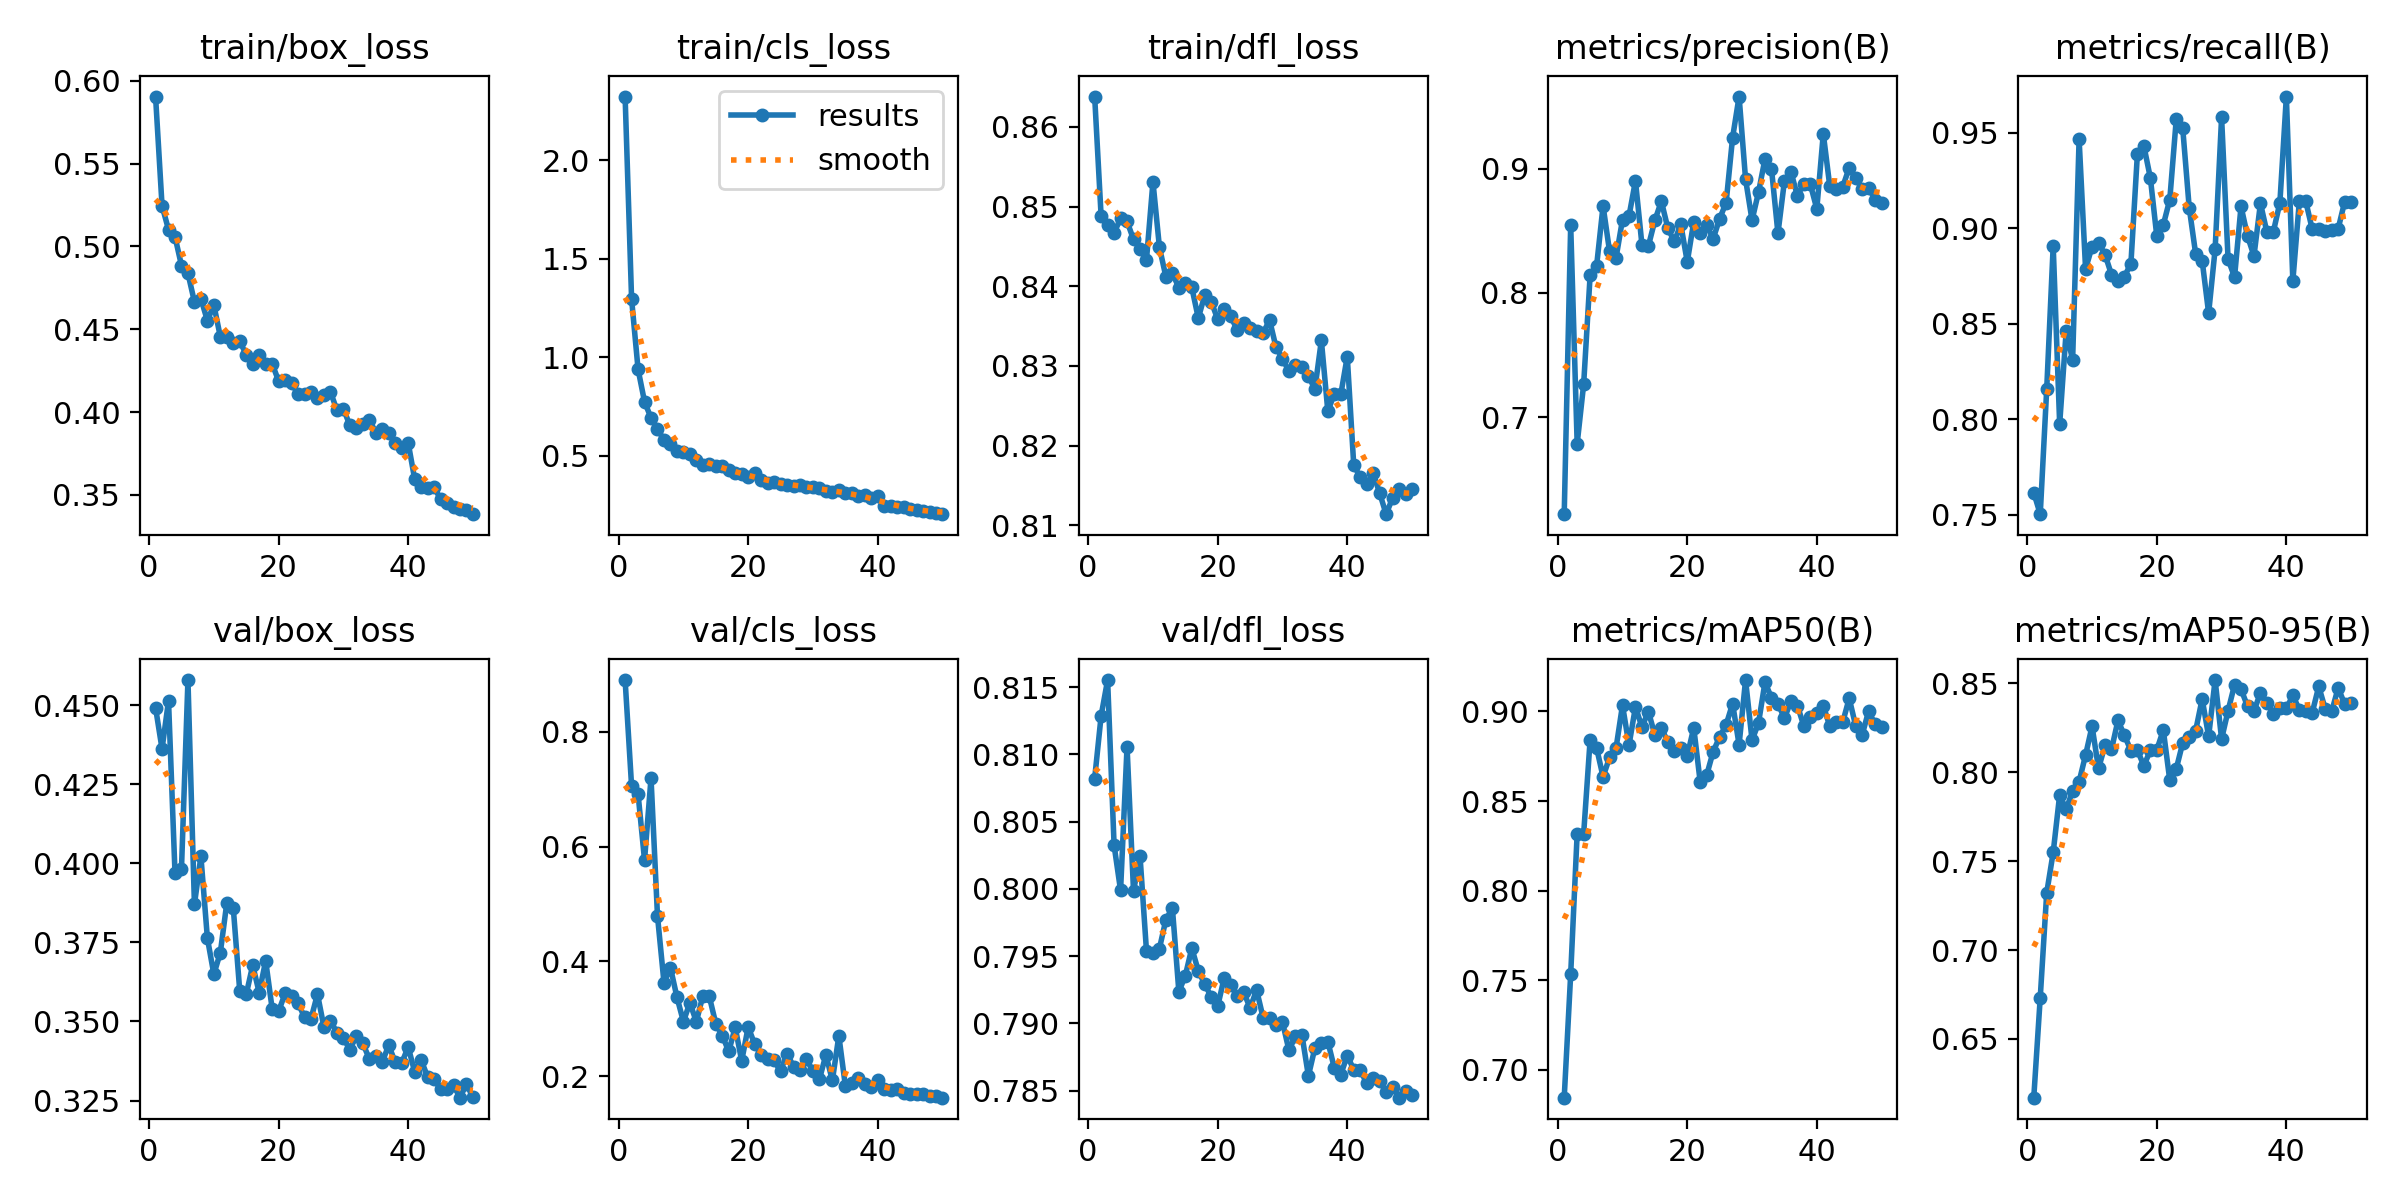

Values plotted in this chart, from the file beside it:
epoch, time, train/box_loss, train/cls_loss, train/dfl_loss, metrics/precision(B), metrics/recall(B), metrics/mAP50(B), metrics/mAP50-95(B), val/box_loss, val/cls_loss, val/dfl_loss, lr/pg0, lr/pg1, lr/pg2
1, 105.6, 0.5905, 2.322, 0.8638, 0.6221, 0.7616, 0.6845, 0.617, 0.4492, 0.8903, 0.8082, 0.0003321, 0.0003321, 0.0003321
2, 200.8, 0.5246, 1.295, 0.8488, 0.8545, 0.7503, 0.7534, 0.6733, 0.4361, 0.7052, 0.8129, 0.0006522, 0.0006522, 0.0006522
3, 294.9, 0.5101, 0.9384, 0.8477, 0.6788, 0.8158, 0.8318, 0.7321, 0.4514, 0.6916, 0.8155, 0.0009592, 0.0009592, 0.0009592
4, 388.5, 0.5059, 0.7734, 0.8467, 0.7265, 0.8908, 0.8316, 0.7549, 0.397, 0.5764, 0.8032, 0.0009406, 0.0009406, 0.0009406
5, 483.4, 0.4885, 0.6919, 0.8485, 0.8141, 0.7975, 0.8841, 0.7872, 0.3981, 0.7192, 0.7999, 0.0009208, 0.0009208, 0.0009208
6, 577.9, 0.4838, 0.6365, 0.8481, 0.8218, 0.846, 0.8796, 0.7791, 0.4579, 0.4788, 0.8106, 0.000901, 0.000901, 0.000901
7, 672.5, 0.4666, 0.5784, 0.8459, 0.87, 0.8311, 0.8635, 0.7893, 0.387, 0.3629, 0.7998, 0.0008812, 0.0008812, 0.0008812
8, 767, 0.4685, 0.5593, 0.8447, 0.8335, 0.9467, 0.8743, 0.7946, 0.4022, 0.389, 0.8025, 0.0008614, 0.0008614, 0.0008614
9, 862.6, 0.4552, 0.5252, 0.8433, 0.8282, 0.8787, 0.8795, 0.8095, 0.3764, 0.3376, 0.7954, 0.0008416, 0.0008416, 0.0008416
10, 957.2, 0.4646, 0.5181, 0.8531, 0.8591, 0.8903, 0.9035, 0.8257, 0.3649, 0.2949, 0.7952, 0.0008218, 0.0008218, 0.0008218
11, 1051, 0.4455, 0.5075, 0.8449, 0.8618, 0.8924, 0.8811, 0.802, 0.3718, 0.3276, 0.7956, 0.000802, 0.000802, 0.000802
12, 1146, 0.4456, 0.4788, 0.8412, 0.8902, 0.8862, 0.9025, 0.815, 0.3875, 0.2947, 0.7977, 0.0007822, 0.0007822, 0.0007822
13, 1240, 0.4418, 0.4518, 0.8416, 0.8388, 0.8758, 0.8913, 0.8127, 0.3858, 0.3397, 0.7986, 0.0007624, 0.0007624, 0.0007624
14, 1335, 0.4429, 0.4602, 0.8398, 0.8379, 0.8725, 0.8999, 0.829, 0.3595, 0.3387, 0.7923, 0.0007426, 0.0007426, 0.0007426
15, 1429, 0.4345, 0.4469, 0.8404, 0.8584, 0.8747, 0.8868, 0.8206, 0.3586, 0.2912, 0.7935, 0.0007228, 0.0007228, 0.0007228
16, 1523, 0.4288, 0.4467, 0.8398, 0.8738, 0.8815, 0.8907, 0.812, 0.3678, 0.2706, 0.7956, 0.000703, 0.000703, 0.000703
17, 1619, 0.4344, 0.4256, 0.836, 0.8521, 0.9389, 0.883, 0.8123, 0.3591, 0.2429, 0.7939, 0.0006832, 0.0006832, 0.0006832
18, 1714, 0.4289, 0.4122, 0.8389, 0.8415, 0.9431, 0.8781, 0.8035, 0.3692, 0.2848, 0.7929, 0.0006634, 0.0006634, 0.0006634
19, 1809, 0.4291, 0.4072, 0.8381, 0.8551, 0.9264, 0.8794, 0.8123, 0.354, 0.2264, 0.792, 0.0006436, 0.0006436, 0.0006436
20, 1903, 0.4188, 0.3943, 0.8359, 0.825, 0.8958, 0.8752, 0.8125, 0.3532, 0.2855, 0.7913, 0.0006238, 0.0006238, 0.0006238
21, 1997, 0.4197, 0.4113, 0.8371, 0.8572, 0.9018, 0.8909, 0.8236, 0.3588, 0.2555, 0.7934, 0.000604, 0.000604, 0.000604
22, 2092, 0.4175, 0.3758, 0.8362, 0.848, 0.915, 0.8605, 0.7954, 0.3581, 0.2372, 0.7929, 0.0005842, 0.0005842, 0.0005842
23, 2192, 0.4108, 0.3609, 0.8345, 0.8543, 0.957, 0.8645, 0.8018, 0.3557, 0.2294, 0.7921, 0.0005644, 0.0005644, 0.0005644
24, 2289, 0.411, 0.3655, 0.8354, 0.8437, 0.9523, 0.8776, 0.8164, 0.3514, 0.2273, 0.7923, 0.0005446, 0.0005446, 0.0005446
25, 2386, 0.4121, 0.3577, 0.8347, 0.8597, 0.9108, 0.8858, 0.8199, 0.3508, 0.2082, 0.7911, 0.0005248, 0.0005248, 0.0005248
26, 2482, 0.4083, 0.3507, 0.8343, 0.8728, 0.8865, 0.8925, 0.8233, 0.3586, 0.2392, 0.7925, 0.000505, 0.000505, 0.000505
27, 2578, 0.4104, 0.3468, 0.8341, 0.925, 0.8831, 0.9044, 0.8411, 0.3482, 0.2165, 0.7904, 0.0004852, 0.0004852, 0.0004852
28, 2674, 0.4122, 0.3533, 0.8358, 0.958, 0.8555, 0.8814, 0.82, 0.3502, 0.2107, 0.7904, 0.0004654, 0.0004654, 0.0004654
29, 2770, 0.4011, 0.3404, 0.8323, 0.8915, 0.889, 0.9175, 0.8517, 0.3464, 0.2301, 0.7899, 0.0004456, 0.0004456, 0.0004456
30, 2866, 0.4019, 0.3394, 0.8309, 0.8585, 0.958, 0.8839, 0.8185, 0.3447, 0.208, 0.7901, 0.0004258, 0.0004258, 0.0004258
31, 2962, 0.3921, 0.3336, 0.8293, 0.8811, 0.8838, 0.8935, 0.8345, 0.3411, 0.1944, 0.788, 0.000406, 0.000406, 0.000406
32, 3058, 0.3903, 0.3218, 0.8302, 0.9078, 0.8744, 0.9163, 0.849, 0.3454, 0.237, 0.789, 0.0003862, 0.0003862, 0.0003862
33, 3154, 0.3931, 0.3168, 0.8298, 0.9, 0.9115, 0.9075, 0.8466, 0.3431, 0.1923, 0.7891, 0.0003664, 0.0003664, 0.0003664
34, 3251, 0.3955, 0.3234, 0.8287, 0.8479, 0.896, 0.9044, 0.837, 0.3381, 0.2701, 0.7861, 0.0003466, 0.0003466, 0.0003466
35, 3348, 0.3876, 0.3123, 0.8271, 0.89, 0.8855, 0.8962, 0.8342, 0.339, 0.1833, 0.7882, 0.0003268, 0.0003268, 0.0003268
36, 3445, 0.3896, 0.3116, 0.8332, 0.8975, 0.9131, 0.9057, 0.8446, 0.3372, 0.1886, 0.7885, 0.000307, 0.000307, 0.000307
37, 3541, 0.3871, 0.2977, 0.8243, 0.8782, 0.8979, 0.9033, 0.8389, 0.3424, 0.196, 0.7886, 0.0002872, 0.0002872, 0.0002872
38, 3636, 0.3815, 0.2988, 0.8265, 0.8877, 0.8983, 0.8919, 0.8326, 0.3371, 0.1854, 0.7867, 0.0002674, 0.0002674, 0.0002674
39, 3729, 0.3786, 0.2846, 0.8264, 0.8874, 0.9134, 0.897, 0.8358, 0.3368, 0.1813, 0.7862, 0.0002476, 0.0002476, 0.0002476
40, 3823, 0.3815, 0.2968, 0.8312, 0.8677, 0.969, 0.8992, 0.8357, 0.3419, 0.1922, 0.7876, 0.0002278, 0.0002278, 0.0002278
41, 3915, 0.3596, 0.2446, 0.8176, 0.9281, 0.8724, 0.9032, 0.843, 0.3341, 0.178, 0.7865, 0.000208, 0.000208, 0.000208
42, 4006, 0.3545, 0.2434, 0.8161, 0.886, 0.914, 0.8918, 0.8351, 0.3379, 0.1757, 0.7865, 0.0001882, 0.0001882, 0.0001882
43, 4096, 0.3542, 0.2417, 0.8152, 0.8833, 0.9141, 0.8941, 0.8342, 0.3324, 0.1769, 0.7855, 0.0001684, 0.0001684, 0.0001684
44, 4188, 0.3547, 0.2404, 0.8165, 0.8854, 0.8994, 0.8939, 0.8335, 0.3317, 0.1707, 0.7859, 0.0001486, 0.0001486, 0.0001486
45, 4277, 0.3475, 0.227, 0.8141, 0.9007, 0.8995, 0.9073, 0.8481, 0.3286, 0.1683, 0.7857, 0.0001288, 0.0001288, 0.0001288
46, 4368, 0.3451, 0.2233, 0.8114, 0.8923, 0.8987, 0.892, 0.8355, 0.3287, 0.1688, 0.7849, 0.000109, 0.000109, 0.000109
47, 4460, 0.3426, 0.2191, 0.8134, 0.8836, 0.8991, 0.8869, 0.8341, 0.3298, 0.1691, 0.7853, 8.92e-05, 8.92e-05, 8.92e-05
48, 4549, 0.3415, 0.2152, 0.8146, 0.8848, 0.8998, 0.9002, 0.8473, 0.3259, 0.1646, 0.7845, 6.94e-05, 6.94e-05, 6.94e-05
49, 4641, 0.3411, 0.2105, 0.8139, 0.8747, 0.9139, 0.8927, 0.8382, 0.3302, 0.1651, 0.785, 4.96e-05, 4.96e-05, 4.96e-05
50, 4734, 0.3383, 0.2032, 0.8145, 0.8721, 0.914, 0.8911, 0.8389, 0.326, 0.1623, 0.7846, 2.98e-05, 2.98e-05, 2.98e-05
